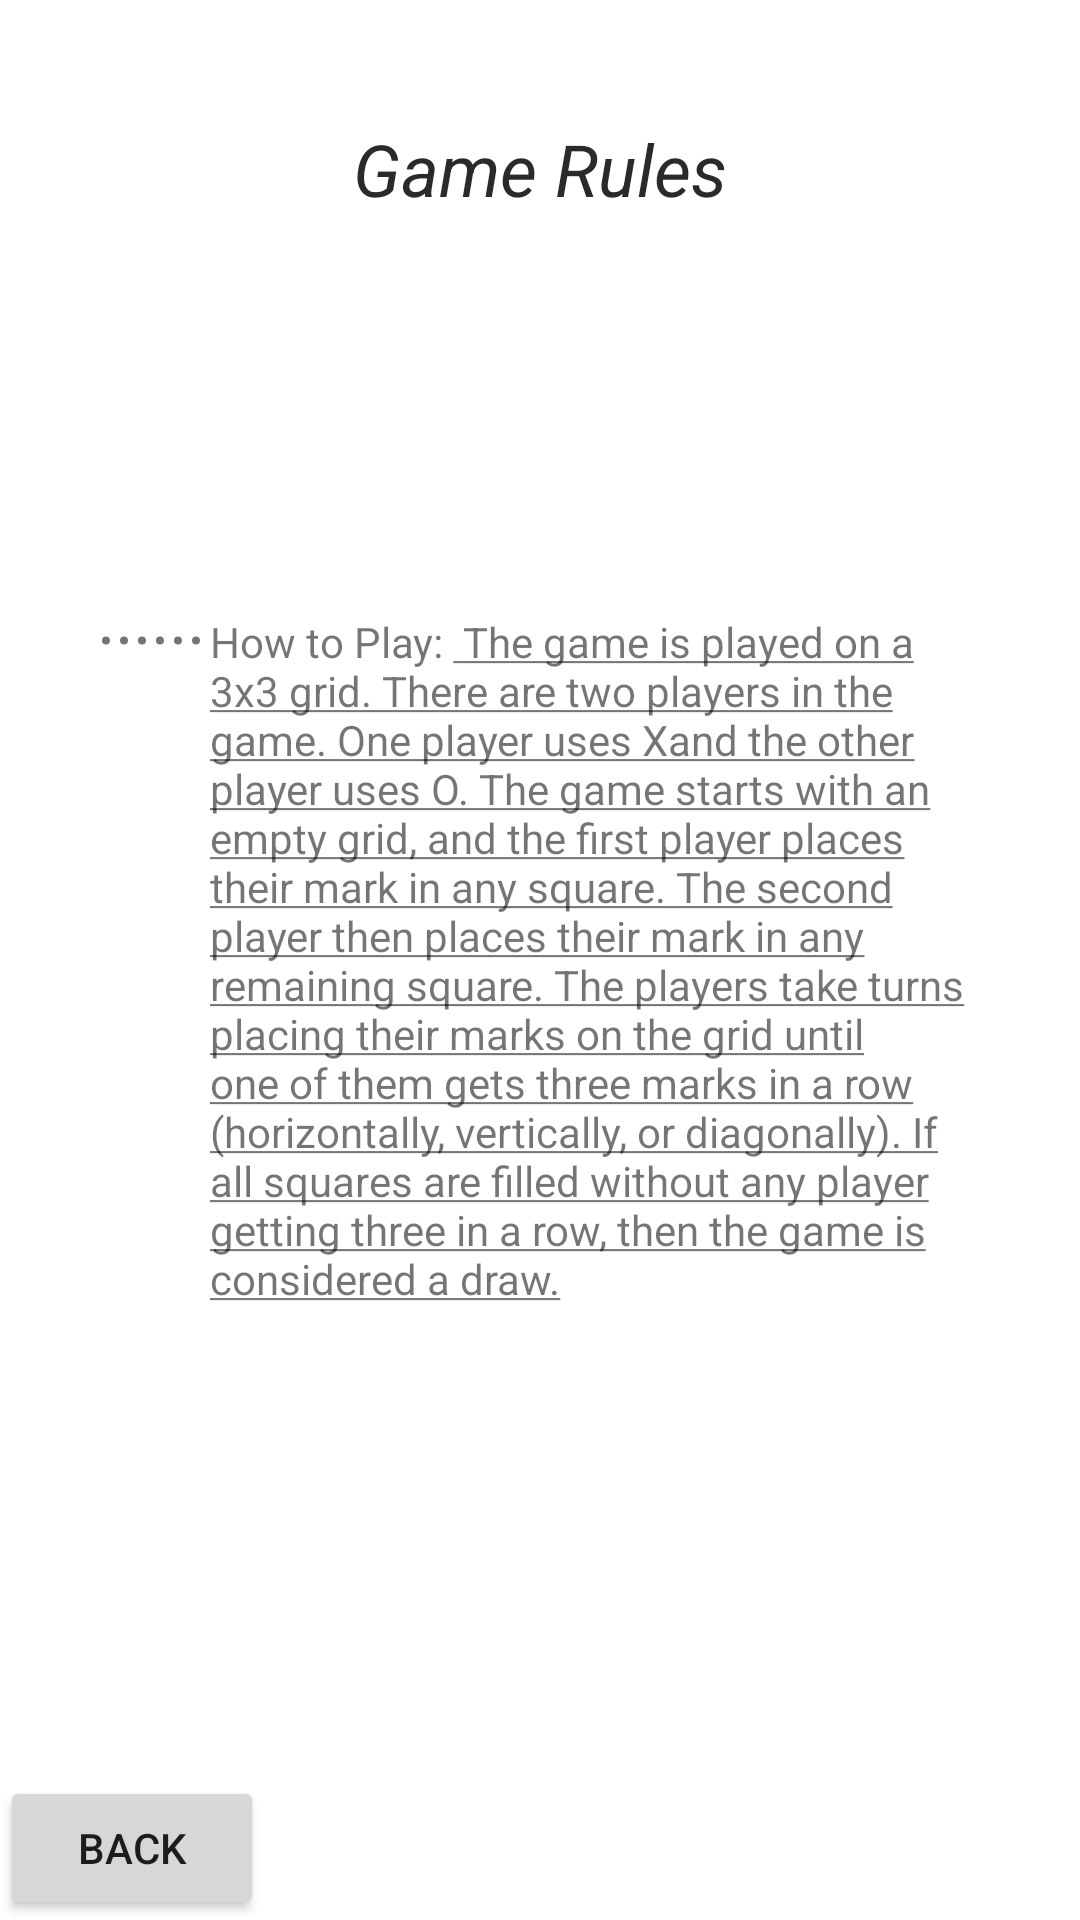

This screen was rendered from an Android layout file. Write that file and the resources it references.
<!-- AndroidManifest.xml: application theme Theme.SettingsTicTacToe -->
<!-- res/layout/fragment.xml -->
<?xml version="1.0" encoding="utf-8"?>
<RelativeLayout xmlns:android="http://schemas.android.com/apk/res/android"
    android:layout_width="match_parent"
    android:layout_height="match_parent"
    android:orientation="horizontal"
    android:background="@color/light_grey">

    <TextView
        android:layout_width="wrap_content"
        android:layout_height="wrap_content"
        android:text="@string/game_rules"
        android:layout_centerHorizontal="true"
        android:layout_marginTop="40sp"
        android:textSize="24sp"
        android:textStyle="italic"
        style="@style/myRulesStyle"/>

    <GridLayout
        android:layout_width="300sp"
        android:layout_height="wrap_content"
        android:layout_centerInParent="true"
        android:columnCount="1"
        android:rowCount="1"
        android:useDefaultMargins="true">

        <TextView
            android:layout_width="wrap_content"
            android:layout_height="wrap_content"
            android:text="@string/instructions" />


    </GridLayout>
    <Button
        android:layout_width="wrap_content"
        android:layout_height="wrap_content"
        android:layout_alignParentBottom="true"
        android:text="@string/back"/>



</RelativeLayout>
<!-- resources referenced by this layout -->
<resources>
  <color name="light_grey">FF8F8D8D</color>
  <string name="back">Back</string>
  <string name="game_rules">Game Rules</string>
  <string name="instructions">How to Play:
  <u>
      <li>The game is played on a 3x3 grid.</li>
  
      <li>There are two players in the game. One player uses "X" and the other player uses "O".</li>
  
  <li>The game starts with an empty grid, and the first player places their mark in any square.</li>
  
      <li>The second player then places their mark in any remaining square.</li>
  
      <li>The players take turns placing their marks on the grid until one of them gets three marks in a row (horizontally, vertically, or diagonally).</li>
  
      <li>If all squares are filled without any player getting three in a row, then the game is considered a draw.</li></u></string>
  <style name="myRulesStyle" parent="android:Widget.TextView">
          <item name="android:textColor">@color/my_gray</item>
          <item name="android:textStyle">bold</item>
          <item name="android:textSize">30sp</item>
      </style>
  <style name="Theme.SettingsTicTacToe" parent="Theme.MaterialComponents.DayNight.DarkActionBar">
          
          <item name="colorPrimaryVariant">@color/purple_700</item>
          <item name="colorOnPrimary">@color/white</item>
          
          <item name="colorSecondary">@color/teal_200</item>
          <item name="colorSecondaryVariant">@color/teal_700</item>
          <item name="colorOnSecondary">@color/black</item>
          
          <item name="android:statusBarColor">?attr/colorPrimaryVariant</item>
          
          <item name="colorPrimary">@color/my_gray</item>
      </style>
  <color name="my_gray">#2C2929</color>
  <color name="purple_700">#FF3700B3</color>
  <color name="white">#FFFFFFFF</color>
  <color name="teal_200">#FF03DAC5</color>
  <color name="teal_700">#FF018786</color>
  <color name="black">#FF000000</color>
</resources>
